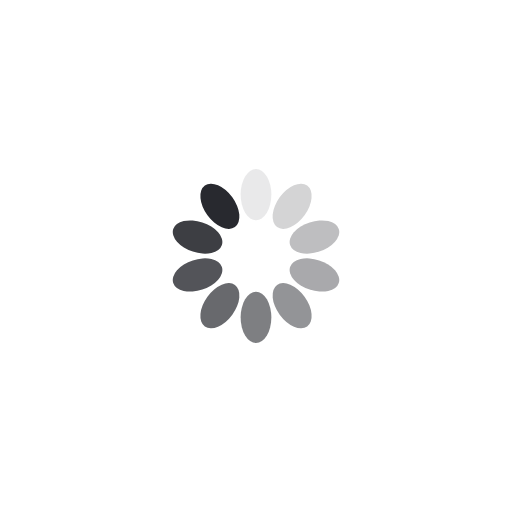
t = 0.00 s
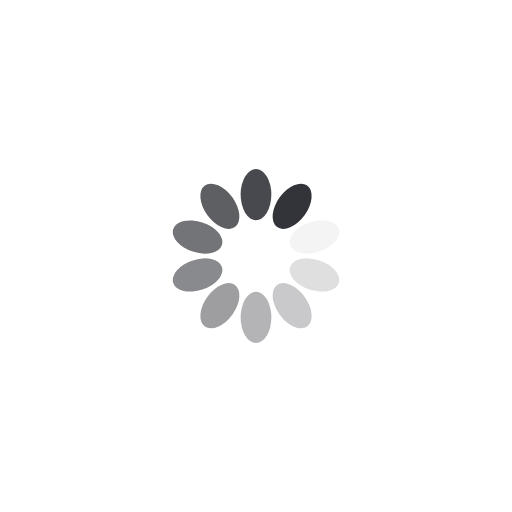
t = 0.33 s
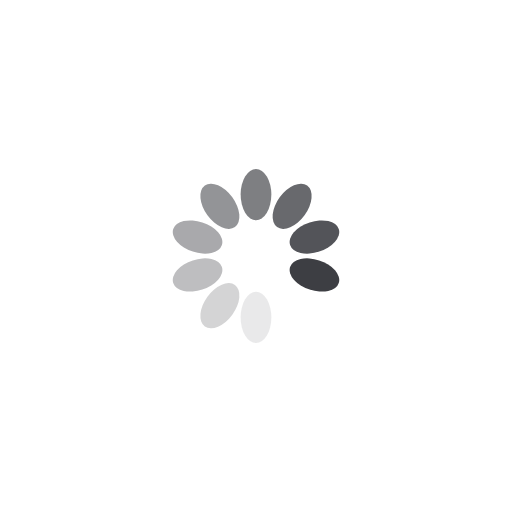
t = 0.65 s
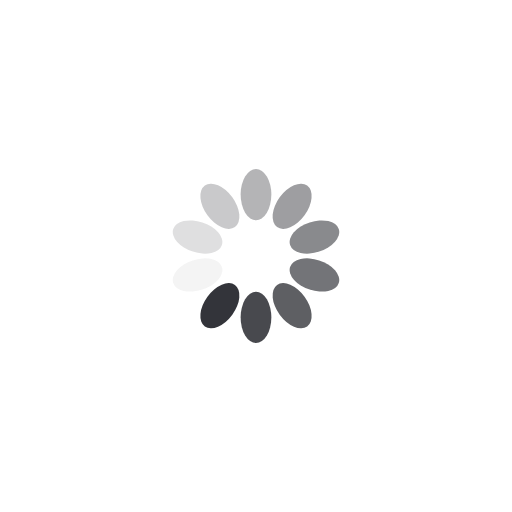
t = 0.98 s

The animated SVG that drew these frames (rendered in a browser with its animation timeline set to each time). Animation: 10 SMIL elements (animate=10); one cycle of 1.30 s, repeats indefinitely.

<svg class="lds-spinner" width="200px"  height="200px"  xmlns="http://www.w3.org/2000/svg" xmlns:xlink="http://www.w3.org/1999/xlink" viewBox="0 0 100 100" preserveAspectRatio="xMidYMid" style="background: none;"><g transform="rotate(0 50 50)">
  <rect x="47" y="33" rx="9.4" ry="6.6000000000000005" width="6" height="10" fill="#28292f">
    <animate attributeName="opacity" values="1;0" times="0;1" dur="1.3s" begin="-1.1700000000000002s" repeatCount="indefinite"></animate>
  </rect>
</g><g transform="rotate(36 50 50)">
  <rect x="47" y="33" rx="9.4" ry="6.6000000000000005" width="6" height="10" fill="#28292f">
    <animate attributeName="opacity" values="1;0" times="0;1" dur="1.3s" begin="-1.04s" repeatCount="indefinite"></animate>
  </rect>
</g><g transform="rotate(72 50 50)">
  <rect x="47" y="33" rx="9.4" ry="6.6000000000000005" width="6" height="10" fill="#28292f">
    <animate attributeName="opacity" values="1;0" times="0;1" dur="1.3s" begin="-0.9099999999999999s" repeatCount="indefinite"></animate>
  </rect>
</g><g transform="rotate(108 50 50)">
  <rect x="47" y="33" rx="9.4" ry="6.6000000000000005" width="6" height="10" fill="#28292f">
    <animate attributeName="opacity" values="1;0" times="0;1" dur="1.3s" begin="-0.78s" repeatCount="indefinite"></animate>
  </rect>
</g><g transform="rotate(144 50 50)">
  <rect x="47" y="33" rx="9.4" ry="6.6000000000000005" width="6" height="10" fill="#28292f">
    <animate attributeName="opacity" values="1;0" times="0;1" dur="1.3s" begin="-0.65s" repeatCount="indefinite"></animate>
  </rect>
</g><g transform="rotate(180 50 50)">
  <rect x="47" y="33" rx="9.4" ry="6.6000000000000005" width="6" height="10" fill="#28292f">
    <animate attributeName="opacity" values="1;0" times="0;1" dur="1.3s" begin="-0.52s" repeatCount="indefinite"></animate>
  </rect>
</g><g transform="rotate(216 50 50)">
  <rect x="47" y="33" rx="9.4" ry="6.6000000000000005" width="6" height="10" fill="#28292f">
    <animate attributeName="opacity" values="1;0" times="0;1" dur="1.3s" begin="-0.39s" repeatCount="indefinite"></animate>
  </rect>
</g><g transform="rotate(252 50 50)">
  <rect x="47" y="33" rx="9.4" ry="6.6000000000000005" width="6" height="10" fill="#28292f">
    <animate attributeName="opacity" values="1;0" times="0;1" dur="1.3s" begin="-0.26s" repeatCount="indefinite"></animate>
  </rect>
</g><g transform="rotate(288 50 50)">
  <rect x="47" y="33" rx="9.4" ry="6.6000000000000005" width="6" height="10" fill="#28292f">
    <animate attributeName="opacity" values="1;0" times="0;1" dur="1.3s" begin="-0.13s" repeatCount="indefinite"></animate>
  </rect>
</g><g transform="rotate(324 50 50)">
  <rect x="47" y="33" rx="9.4" ry="6.6000000000000005" width="6" height="10" fill="#28292f">
    <animate attributeName="opacity" values="1;0" times="0;1" dur="1.3s" begin="0s" repeatCount="indefinite"></animate>
  </rect>
</g></svg>